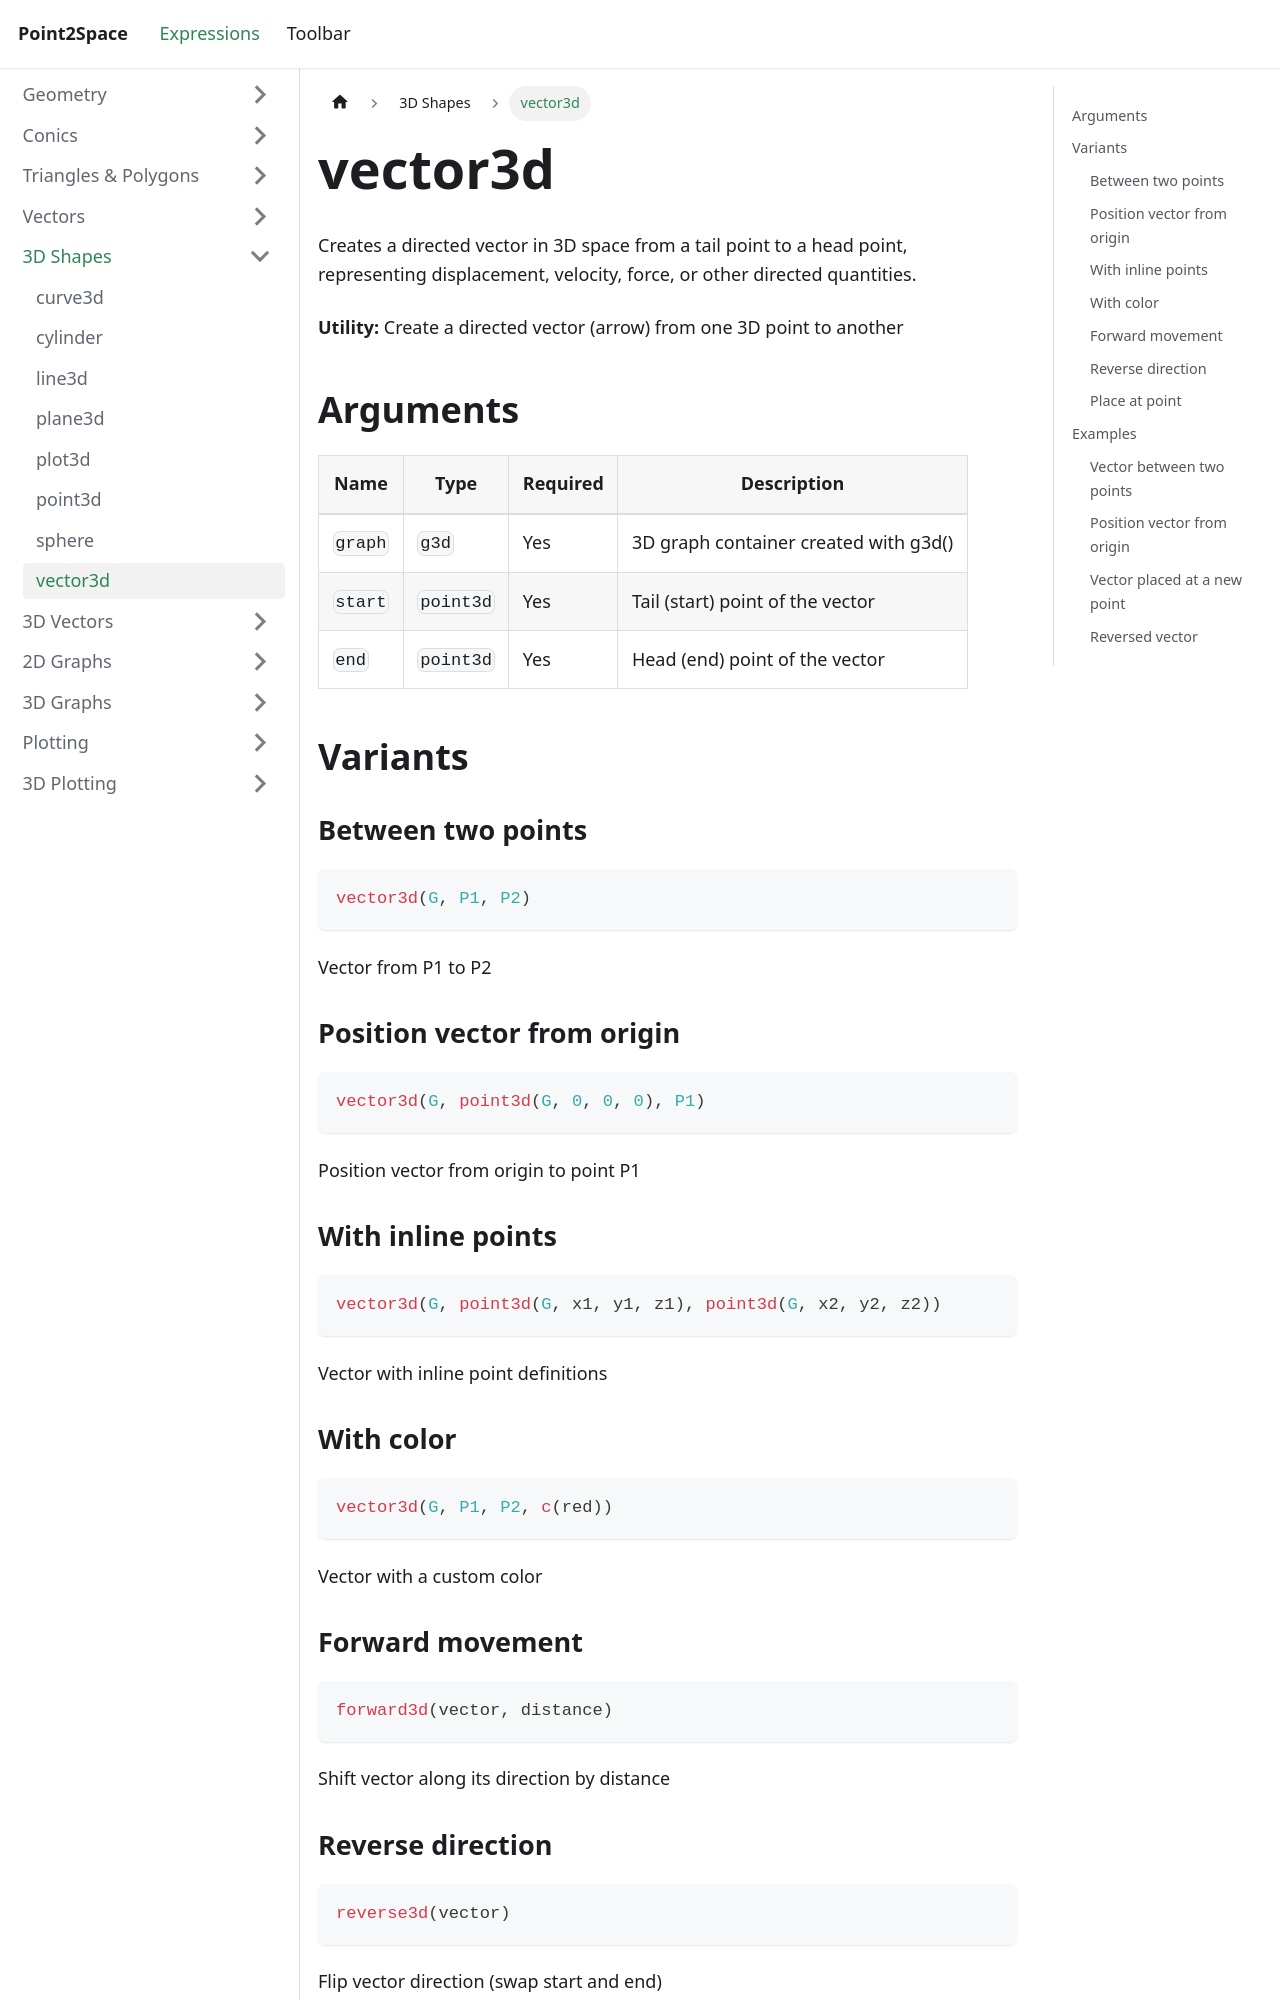

repository: provility/p2s-docs · page: expressions/3d/vector3d/index.html · generator: docusaurus

---
title: vector3d
sidebar_label: vector3d
---

# vector3d

Creates a directed vector in 3D space from a tail point to a head point, representing displacement, velocity, force, or other directed quantities.

**Utility:** Create a directed vector (arrow) from one 3D point to another

## Arguments

| Name | Type | Required | Description |
|------|------|----------|-------------|
| `graph` | `g3d` | Yes | 3D graph container created with g3d() |
| `start` | `point3d` | Yes | Tail (start) point of the vector |
| `end` | `point3d` | Yes | Head (end) point of the vector |

## Variants

### Between two points

```js
vector3d(G, P1, P2)
```

Vector from P1 to P2

### Position vector from origin

```js
vector3d(G, point3d(G, 0, 0, 0), P1)
```

Position vector from origin to point P1

### With inline points

```js
vector3d(G, point3d(G, x1, y1, z1), point3d(G, x2, y2, z2))
```

Vector with inline point definitions

### With color

```js
vector3d(G, P1, P2, c(red))
```

Vector with a custom color

### Forward movement

```js
forward3d(vector, distance)
```

Shift vector along its direction by distance
